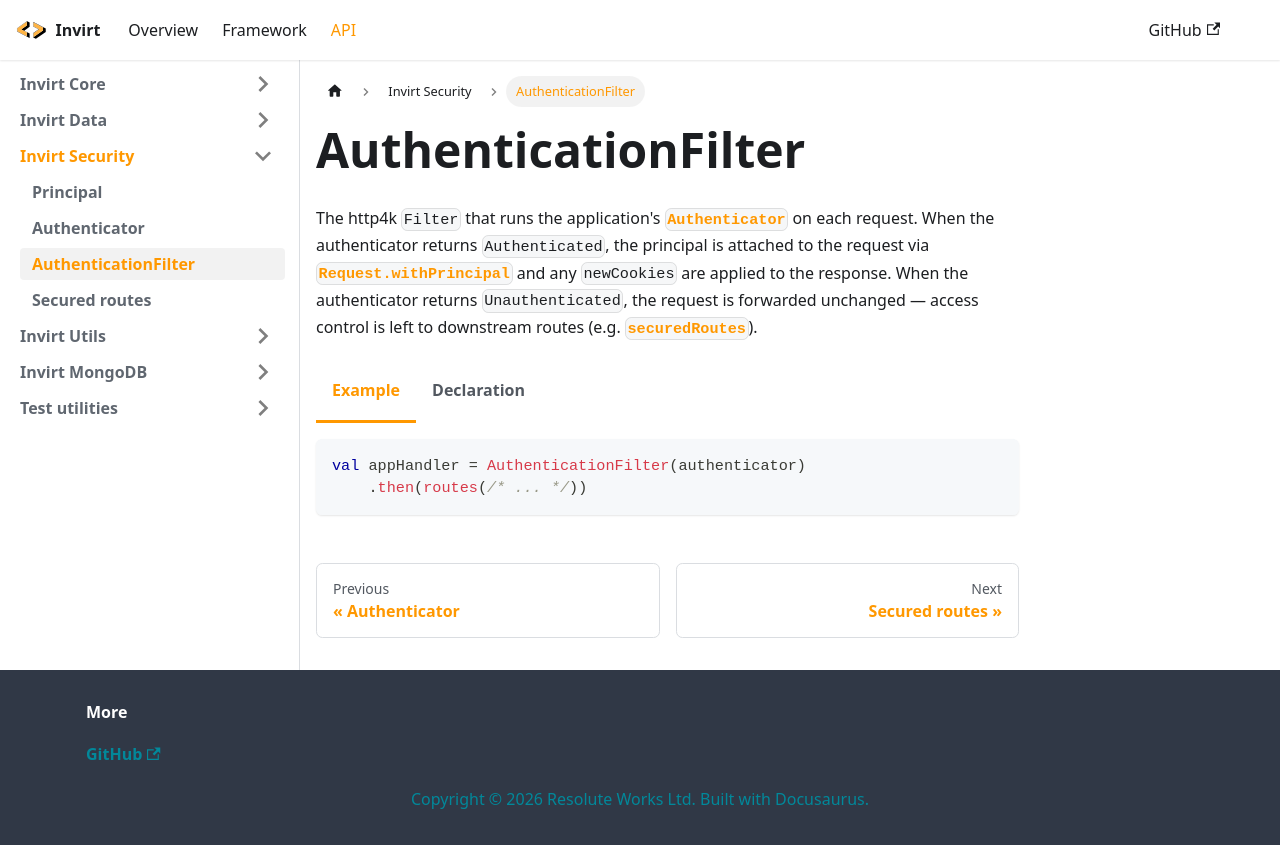

repository: resoluteworks/invirt · page: docs/api/invirt-security/authentication-filter/index.html · generator: docusaurus

---
sidebar_position: 3
---

import Tabs from '@theme/Tabs';
import TabItem from '@theme/TabItem';

# AuthenticationFilter

The http4k `Filter` that runs the application's [`Authenticator`](/docs/api/invirt-security/authenticator)
on each request. When the authenticator returns `Authenticated`, the principal is attached to the
request via [`Request.withPrincipal`](/docs/api/invirt-security/principal#requestwithprincipal) and any
`newCookies` are applied to the response. When the authenticator returns `Unauthenticated`, the request
is forwarded unchanged &mdash; access control is left to downstream routes (e.g.
[`securedRoutes`](/docs/api/invirt-security/secured-routes)).

<Tabs>
  <TabItem value="example" label="Example" default>
    ```kotlin
    val appHandler = AuthenticationFilter(authenticator)
        .then(routes(/* ... */))
    ```
  </TabItem>
  <TabItem value="declaration" label="Declaration">
    ```kotlin
    object AuthenticationFilter {
        operator fun invoke(authenticator: Authenticator): Filter
    }
    ```
  </TabItem>
</Tabs>
